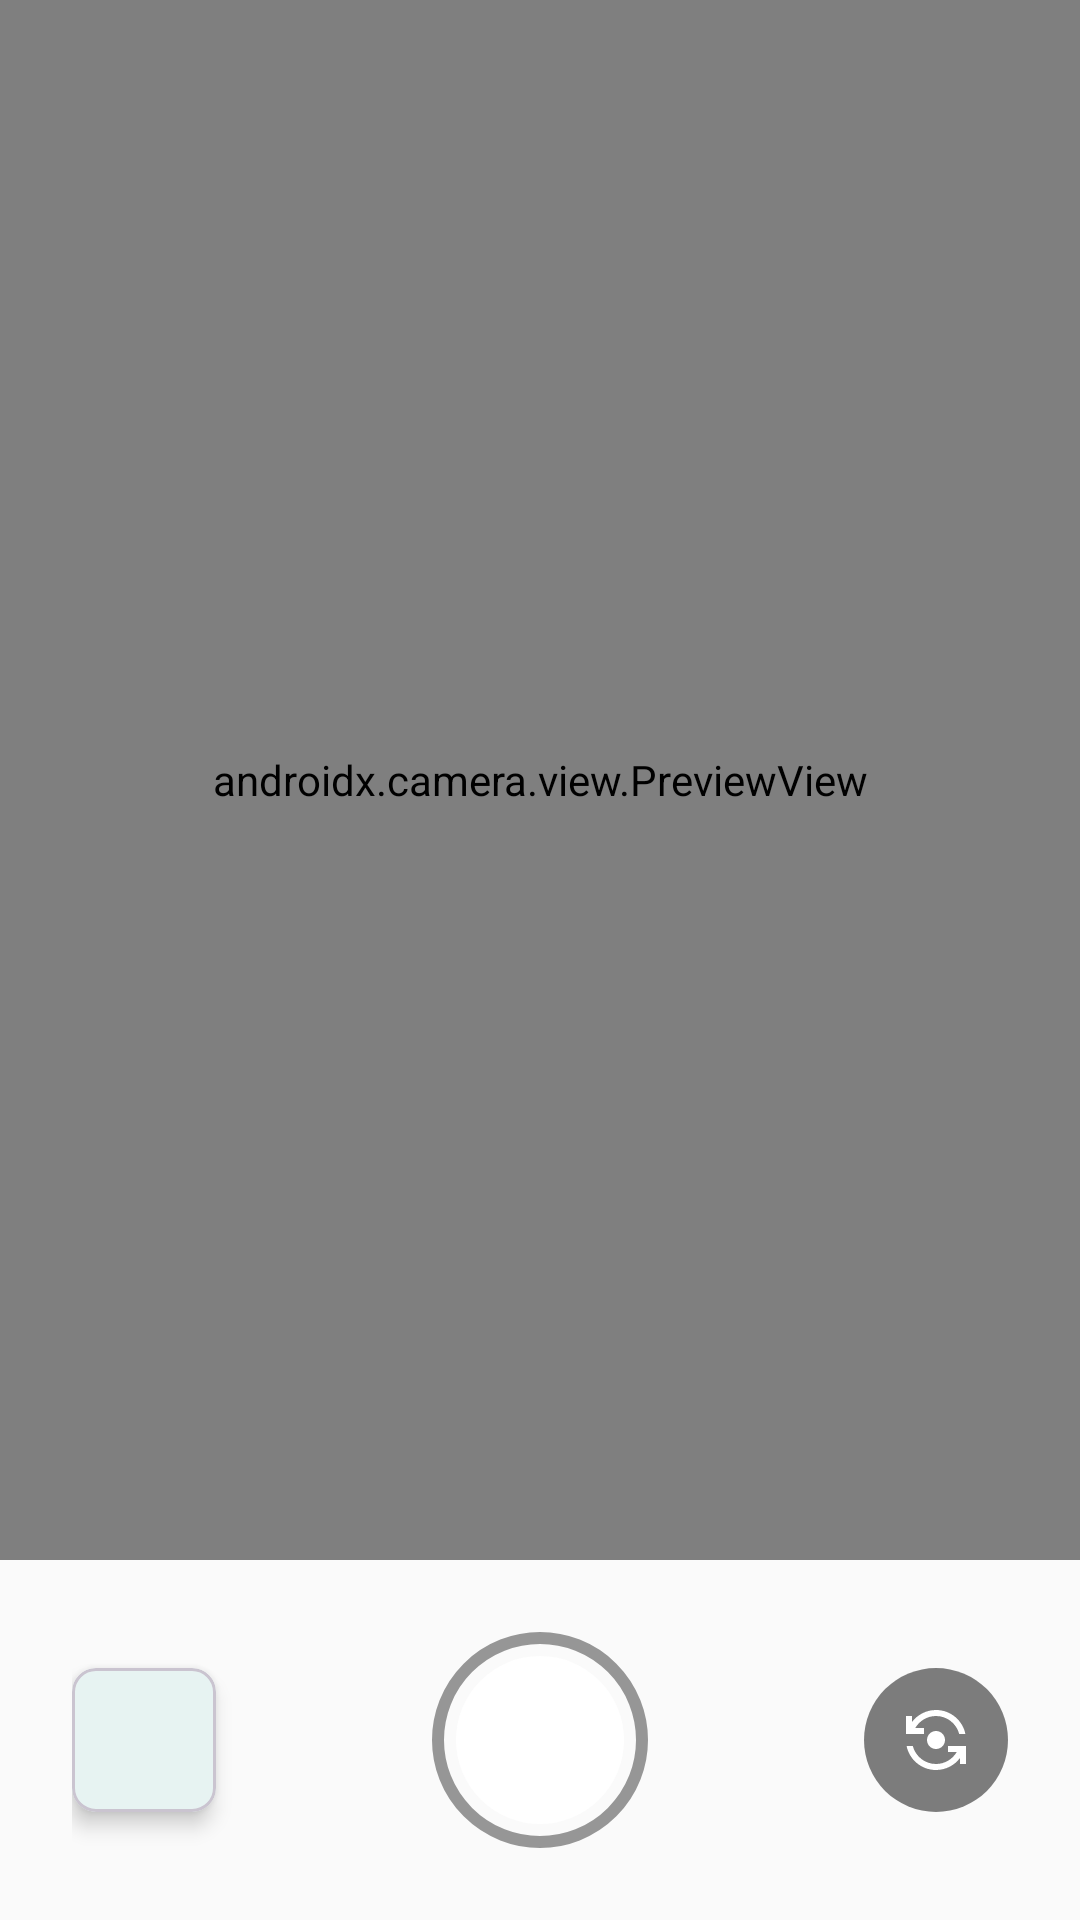

Android layout source for this screen:
<!-- AndroidManifest.xml: application theme Theme.CameraApp -->
<!-- res/layout/fragment_video.xml -->
<?xml version="1.0" encoding="utf-8"?>
<androidx.constraintlayout.widget.ConstraintLayout xmlns:android="http://schemas.android.com/apk/res/android"
    xmlns:app="http://schemas.android.com/apk/res-auto"
    xmlns:tools="http://schemas.android.com/tools"
    android:id="@+id/video_container"
    android:layout_width="match_parent"
    android:layout_height="match_parent"
    android:background="@color/black"
    tools:context=".ui.video.VideoFragment">

    <androidx.camera.view.PreviewView
        android:id="@+id/preview_view"
        android:layout_width="0dp"
        android:layout_height="0dp"
        app:layout_constraintBottom_toTopOf="@id/controls_panel"
        app:layout_constraintEnd_toEndOf="parent"
        app:layout_constraintStart_toStartOf="parent"
        app:layout_constraintTop_toTopOf="parent"
        app:scaleType="fillCenter" />

    <LinearLayout
        android:id="@+id/recording_indicator"
        android:layout_width="wrap_content"
        android:layout_height="wrap_content"
        android:background="@drawable/video_badge_background"
        android:gravity="center_vertical"
        android:orientation="horizontal"
        android:padding="@dimen/spacing_sm"
        android:visibility="gone"
        app:layout_constraintEnd_toEndOf="parent"
        app:layout_constraintStart_toStartOf="parent"
        app:layout_constraintTop_toTopOf="parent"
        android:layout_marginTop="@dimen/spacing_lg"
        tools:visibility="visible">

        <View
            android:id="@+id/recording_dot"
            android:layout_width="@dimen/recording_indicator_size"
            android:layout_height="@dimen/recording_indicator_size"
            android:background="@drawable/recording_indicator" />

        <TextView
            android:id="@+id/tv_recording_time"
            android:layout_width="wrap_content"
            android:layout_height="wrap_content"
            android:layout_marginStart="@dimen/spacing_sm"
            android:textColor="@color/white"
            android:textSize="@dimen/text_size_lg"
            android:fontFamily="monospace"
            tools:text="00:00:15" />

    </LinearLayout>

    <androidx.constraintlayout.widget.ConstraintLayout
        android:id="@+id/controls_panel"
        android:layout_width="0dp"
        android:layout_height="@dimen/bottom_panel_height"
        android:background="@color/background"
        android:paddingHorizontal="@dimen/spacing_lg"
        app:layout_constraintBottom_toBottomOf="parent"
        app:layout_constraintEnd_toEndOf="parent"
        app:layout_constraintStart_toStartOf="parent">

        <com.google.android.material.card.MaterialCardView
            android:id="@+id/last_video_card"
            android:layout_width="48dp"
            android:layout_height="48dp"
            app:cardCornerRadius="@dimen/corner_radius_md"
            app:cardElevation="4dp"
            app:layout_constraintBottom_toBottomOf="parent"
            app:layout_constraintStart_toStartOf="parent"
            app:layout_constraintTop_toTopOf="parent">

            <ImageView
                android:id="@+id/img_last_video"
                android:layout_width="match_parent"
                android:layout_height="match_parent"
                android:contentDescription="@string/nav_gallery"
                android:scaleType="centerCrop" />

            <ImageView
                android:layout_width="24dp"
                android:layout_height="24dp"
                android:layout_gravity="center"
                android:src="@drawable/ic_play"
                android:tint="@color/white"
                android:contentDescription="@null" />

        </com.google.android.material.card.MaterialCardView>

        <ImageButton
            android:id="@+id/btn_record"
            android:layout_width="@dimen/capture_button_size"
            android:layout_height="@dimen/capture_button_size"
            android:background="@drawable/capture_button_background"
            android:contentDescription="@string/start_recording"
            android:elevation="8dp"
            app:layout_constraintBottom_toBottomOf="parent"
            app:layout_constraintEnd_toEndOf="parent"
            app:layout_constraintStart_toStartOf="parent"
            app:layout_constraintTop_toTopOf="parent" />

        <ImageButton
            android:id="@+id/btn_switch_camera"
            style="@style/CameraControlButton"
            android:contentDescription="@string/switch_camera"
            android:src="@drawable/ic_switch_camera"
            app:layout_constraintBottom_toBottomOf="parent"
            app:layout_constraintEnd_toEndOf="parent"
            app:layout_constraintTop_toTopOf="parent" />

    </androidx.constraintlayout.widget.ConstraintLayout>

    <LinearLayout
        android:id="@+id/permission_layout"
        android:layout_width="0dp"
        android:layout_height="0dp"
        android:background="@color/background"
        android:gravity="center"
        android:orientation="vertical"
        android:padding="@dimen/spacing_xl"
        android:visibility="gone"
        app:layout_constraintBottom_toTopOf="@id/controls_panel"
        app:layout_constraintEnd_toEndOf="parent"
        app:layout_constraintStart_toStartOf="parent"
        app:layout_constraintTop_toTopOf="parent"
        tools:visibility="gone">

        <ImageView
            android:layout_width="96dp"
            android:layout_height="96dp"
            android:src="@drawable/ic_video"
            android:tint="@color/text_secondary"
            android:contentDescription="@null" />

        <TextView
            android:layout_width="wrap_content"
            android:layout_height="wrap_content"
            android:layout_marginTop="@dimen/spacing_lg"
            android:text="@string/permission_required"
            android:textColor="@color/on_background"
            android:textSize="@dimen/text_size_xl"
            android:textStyle="bold" />

        <TextView
            android:layout_width="wrap_content"
            android:layout_height="wrap_content"
            android:layout_marginTop="@dimen/spacing_sm"
            android:gravity="center"
            android:text="@string/camera_permission_rationale"
            android:textColor="@color/text_secondary"
            android:textSize="@dimen/text_size_md" />

        <com.google.android.material.button.MaterialButton
            android:id="@+id/btn_grant_permission"
            android:layout_width="wrap_content"
            android:layout_height="wrap_content"
            android:layout_marginTop="@dimen/spacing_lg"
            android:text="@string/grant_permission"
            app:backgroundTint="@color/primary" />

    </LinearLayout>

</androidx.constraintlayout.widget.ConstraintLayout>
<!-- resources referenced by this layout -->
<resources>
  <color name="background">#FAFAFA</color>
  <color name="black">#000000</color>
  <color name="on_background">#212121</color>
  <color name="primary">#00897B</color>
  <color name="text_secondary">#757575</color>
  <color name="white">#FFFFFF</color>
  <dimen name="bottom_panel_height">120dp</dimen>
  <dimen name="capture_button_size">72dp</dimen>
  <dimen name="corner_radius_md">8dp</dimen>
  <dimen name="recording_indicator_size">12dp</dimen>
  <dimen name="spacing_lg">24dp</dimen>
  <dimen name="spacing_sm">8dp</dimen>
  <dimen name="spacing_xl">32dp</dimen>
  <dimen name="text_size_lg">16sp</dimen>
  <dimen name="text_size_md">14sp</dimen>
  <dimen name="text_size_xl">20sp</dimen>
  <!-- drawable ic_video (drawable) -->
  <?xml version="1.0" encoding="utf-8"?>
  <vector xmlns:android="http://schemas.android.com/apk/res/android"
      android:width="24dp"
      android:height="24dp"
      android:viewportWidth="24"
      android:viewportHeight="24"
      android:tint="?attr/colorControlNormal">
      <path
          android:fillColor="@android:color/white"
          android:pathData="M17,10.5V7c0,-0.55 -0.45,-1 -1,-1H4c-0.55,0 -1,0.45 -1,1v10c0,0.55 0.45,1 1,1h12c0.55,0 1,-0.45 1,-1v-3.5l4,4v-11l-4,4z"/>
  </vector>
  <!-- drawable recording_indicator (drawable) -->
  <?xml version="1.0" encoding="utf-8"?>
  <shape xmlns:android="http://schemas.android.com/apk/res/android"
      android:shape="oval">
      <solid android:color="@color/capture_button_recording" />
      <size
          android:width="@dimen/recording_indicator_size"
          android:height="@dimen/recording_indicator_size" />
  </shape>
  <!-- drawable video_badge_background (drawable) -->
  <?xml version="1.0" encoding="utf-8"?>
  <shape xmlns:android="http://schemas.android.com/apk/res/android"
      android:shape="rectangle">
      <solid android:color="@color/camera_overlay" />
      <corners android:radius="@dimen/corner_radius_sm" />
      <padding
          android:left="4dp"
          android:right="4dp"
          android:top="2dp"
          android:bottom="2dp" />
  </shape>
  <string name="camera_permission_rationale">Для работы приложения необходим доступ к камере</string>
  <string name="grant_permission">Предоставить</string>
  <string name="nav_gallery">Галерея</string>
  <string name="permission_required">Требуется разрешение</string>
  <string name="start_recording">Начать запись</string>
  <string name="switch_camera">Переключить камеру</string>
  <style name="CameraControlButton">
          <item name="android:layout_width">48dp</item>
          <item name="android:layout_height">48dp</item>
          <item name="android:background">@drawable/control_button_background</item>
          <item name="android:padding">12dp</item>
          <item name="tint">@color/white</item>
      </style>
  <color name="capture_button_border">#66000000</color>
  <color name="transparent">#00000000</color>
  <color name="capture_button">#FFFFFF</color>
  <color name="capture_button_recording">#FF4444</color>
  <color name="camera_overlay">#80000000</color>
  <dimen name="corner_radius_sm">4dp</dimen>
  <!-- drawable control_button_background (drawable) -->
  <?xml version="1.0" encoding="utf-8"?>
  <ripple xmlns:android="http://schemas.android.com/apk/res/android"
      android:color="@color/primary_light">
      <item>
          <shape android:shape="oval">
              <solid android:color="@color/camera_overlay" />
          </shape>
      </item>
  </ripple>
  <color name="primary_variant">#00695C</color>
  <color name="on_primary">#FFFFFF</color>
  <color name="secondary">#FF6B6B</color>
  <color name="secondary_variant">#EE5A5A</color>
  <color name="on_secondary">#FFFFFF</color>
  <color name="surface">#FFFFFF</color>
  <color name="on_surface">#212121</color>
  <style name="ThemeOverlay.CameraApp" parent="">
          <item name="colorPrimary">@color/primary</item>
          <item name="colorSecondary">@color/secondary</item>
      </style>
  <color name="primary_light">#4DB6AC</color>
</resources>
